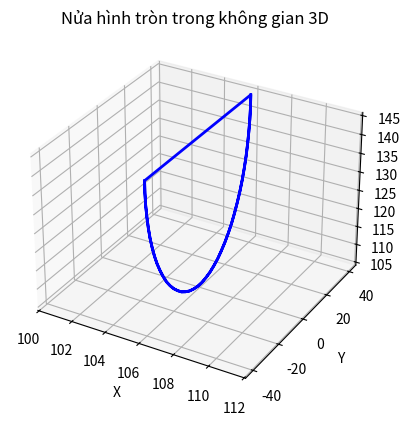

This chart was generated by the following Python code:
import numpy as np
import matplotlib.pyplot as plt
from mpl_toolkits.mplot3d import Axes3D

# Tâm và bán kính của hình tròn
x_center = 106  # Tọa độ x của tâm
y_center = 0    # Tọa độ y của tâm
z_center = 145  # Tọa độ z của tâm
r = 40      # Bán kính của hình tròn

# Số điểm để vẽ hình tròn (tăng số lượng để có đường tròn mượt mà hơn)
num_points_cir = 40
num_points_line = 40
# Góc bắt đầu và kết thúc của nửa hình tròn (tính theo radian)
theta_start = -np.pi/2
theta_end = np.pi/2  # Nửa vòng tròn

# Tạo các góc từ góc bắt đầu đến góc kết thúc
theta = np.linspace(theta_start, theta_end, num_points_cir)

# Tính toán tọa độ của các điểm trên nửa hình tròn
z_circle = -r * np.cos(theta) + z_center
y_circle = r * np.sin(theta) + y_center
x_circle = x_center * np.ones(num_points_cir) # Tất cả điểm trên mặt phẳng z = z_center
# Đường thẳng
end_point = np.array([x_circle[0], y_circle[0], z_circle[0]])  # Tọa độ của điểm bắt đầu
start_point = np.array([x_circle[-1], y_circle[-1], z_circle[-1]])    # Tọa độ của điểm kết thúc
x_lines = np.linspace(start_point[0], end_point[0], num_points_line)
y_lines = np.linspace(start_point[1], end_point[1], num_points_line)
z_lines = np.linspace(start_point[2], end_point[2], num_points_line)
# Tổng hợp
x_points_1haft = np.round(np.concatenate((x_circle, x_lines)),1)
y_points_1haft = np.round(np.concatenate((y_circle, y_lines)),1)
z_points_1haft = np.round(np.concatenate((z_circle, z_lines)),1)
x_points_2haft = np.round(np.concatenate((x_lines, x_circle)),1)
y_points_2haft = np.round(np.concatenate((y_lines, y_circle)),1)
z_points_2haft = np.round(np.concatenate((z_lines, z_circle)),1)
x_points = np.round(np.concatenate((x_points_1haft, x_points_2haft)),1)
y_points = np.round(np.concatenate((y_points_1haft, y_points_2haft)),1)
z_points = np.round(np.concatenate((z_points_1haft, z_points_2haft)),1)
# print(x_points)
# print(y_points)
# print(z_points)
# Vẽ nửa hình tròn
fig = plt.figure()
ax = fig.add_subplot(111, projection='3d')
ax.plot(x_points, y_points, z_points, 'b', linewidth=2)
ax.set_xlabel('X')
ax.set_ylabel('Y')
ax.set_zlabel('Z')
ax.set_title('Nửa hình tròn trong không gian 3D')
plt.show()
print('float x[',len(x_points),'] = {', ','.join(map(str, x_points)), '};')
print('float y[',len(y_points),'] = {', ','.join(map(str, y_points)), '};')
# print("z: ", *z_points, sep="," )
print('float z[',len(z_points),'] = {', ','.join(map(str, z_points)), '};')
print(len(z_points))